Run: headless pygame with SDL's dummy video driver; simulated clock (each Clock.tick advances the game by its frame time, no real sleeping); random seed 0; keys injected as events and as key.get_pressed() state; no mouse input.
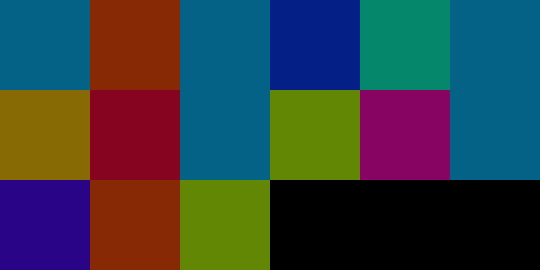
Frame 1 of 2 · flips 1–60 · no input
Frame 2 of 2 · flips 61–180 · tapped SPACE, RETURN · held RIGHT (→), D (game ended) · screen unchanged from frame 1, image omitted

The pygame program that drew these frames:

from __future__ import annotations
# Color Palette Introductory Project
import pygame
import colorsys
import random
from dataclasses import dataclass

SWATCH_WIDTH = 6
RECT_SIZE = 90
    
def start_pygame(colors):
    # Pygame junk
    pygame.init()
    # Prepare Screen
    screensize = (min(SWATCH_WIDTH, len(colors)) * RECT_SIZE, (1 + len(colors) // SWATCH_WIDTH) * RECT_SIZE)
    # Set caption
    pygame.display.set_caption("Color Palettes")
    #clock = pygame.time.Clock()
    surface = pygame.display.set_mode(screensize)
    #fps = 1

    # Game loop
    run = True
    while run:
        #clock.tick(fps)
        for event in pygame.event.get():
            if event.type == pygame.QUIT:
                run = False
            if event.type == pygame.KEYDOWN:
                if event.key == pygame.K_RETURN:
                    run = False
                elif event.key == pygame.K_g:
                    pass
        
        for count, color in enumerate(colors):
            x_offset = count % SWATCH_WIDTH * RECT_SIZE
            y_offset = count // SWATCH_WIDTH * RECT_SIZE
            (r, g, b) = colorsys.hsv_to_rgb(color.h / 360.0, color.s / 100.0, color.v / 100.0)
            pygame.draw.rect(surface, (r * 255, g * 255, b * 255), pygame.Rect(x_offset, y_offset, RECT_SIZE, RECT_SIZE))
        pygame.display.update()
    pygame.quit()

@dataclass(frozen=True)
class Color:
    h: int
    s: int
    v: int

    def to_tuple(self) -> tuple(int, int, int):
        return (self.h, self.s, self.v)

    # def hsv_to_rgb(self) -> tuple(int, int, int):
    #     r, g, b: int, int, int
    #     if 0 <= self.h < 60:
    #         r = 255 * self.v
    #         g = 
    #     return (self.h, self.s, self.v)

    def hue_difference(self, difference) -> Color:
        return Color((self.h + difference) % 360, self.s, self.v)

    def rand_color() -> Color:
        return Color(random.randint(0, 360), random.randint(0, 100), random.randint(0, 100))

    def complementary_color(self) -> Color:
        return Color((self.h + 180) % 360, self.s, self.v)

    def analogous_color(self, order) -> Color:
        return Color((self.h + 30 * order) % 360, self.s, self.v)

    def split_complementary_color(self, order) -> Color:
        return Color((((self.h + 30 * order) % 360) + 180) % 360, self.s, self.v)

    def triad_color(self, order) -> Color:
        return Color((((self.h + 60 * order) % 360) + 180) % 360, self.s, self.v)
    
    def tetradic_color(self, order) -> Color:
        return Color((self.h + 60 * order) % 360, self.s, self.v)


def main():
    # generate colors
    col = Color.rand_color() # C
    complement = col.complementary_color()

    analogous = []
    analogous.append(col.analogous_color(0))
    analogous.append(col.analogous_color(1))
    analogous.append(col.analogous_color(-1))

    split_complement = []
    split_complement.append(col)
    split_complement.append(col.split_complementary_color(1))
    split_complement.append(col.split_complementary_color(-1))

    triad = []
    triad.append(col)
    triad.append(col.triad_color(1))
    triad.append(col.triad_color(-1))

    tetradic = []
    tetradic.append(col.tetradic_color(0))
    tetradic.append(col.tetradic_color(1))
    tetradic.append(col.tetradic_color(3))
    tetradic.append(col.tetradic_color(-2))


    print("Color: ", col)
    print("Complement: ", complement)
    print("Analogous: ", analogous)
    print("Split complement: ", split_complement)
    print("Triad: ", triad)
    print("Tetradic: ", tetradic)

    colors = [col] + [complement] + analogous + split_complement + triad + tetradic
    start_pygame(colors)
    print(colors)

if __name__ == '__main__':
    main()
